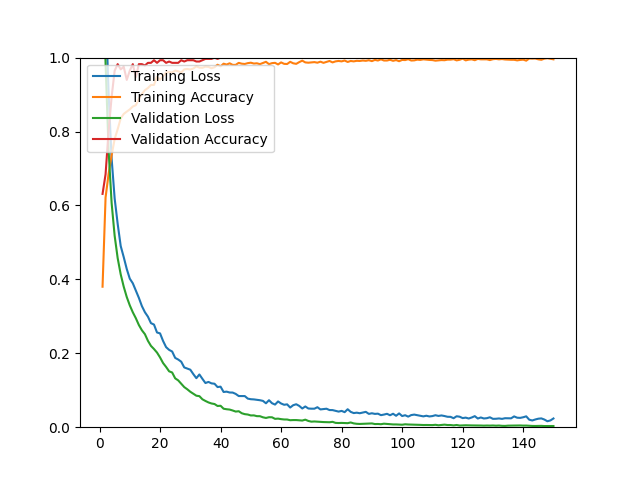

The file beside this chart, header and first rows:
epoch, loss, acc, val_loss, val_acc
1, 1.496, 0.3801, 1.27, 0.6312
2, 1.144, 0.6215, 0.9844, 0.6844
3, 0.9035, 0.6853, 0.7487, 0.8014
4, 0.7268, 0.7357, 0.6064, 0.8936
5, 0.6189, 0.7798, 0.5179, 0.9645
6, 0.5501, 0.8062, 0.4573, 0.9823
7, 0.4902, 0.8354, 0.4136, 0.9681
8, 0.4601, 0.8476, 0.3801, 0.9752
9, 0.4280, 0.8539, 0.3522, 0.9397
10, 0.4019, 0.8598, 0.3297, 0.9645
11, 0.3894, 0.8677, 0.3109, 0.9823
12, 0.3698, 0.8712, 0.2949, 0.9468
13, 0.3500, 0.8881, 0.2765, 0.9823
14, 0.3277, 0.9015, 0.2623, 0.9823
15, 0.3111, 0.9118, 0.2517, 0.9787
16, 0.2990, 0.9177, 0.2337, 0.9858
17, 0.2815, 0.9260, 0.2200, 0.9858
18, 0.2777, 0.9260, 0.2115, 0.9929
19, 0.2562, 0.9484, 0.2019, 0.9858
20, 0.2539, 0.9401, 0.1888, 0.9929
21, 0.2334, 0.9496, 0.1736, 0.9929
22, 0.2166, 0.9594, 0.1630, 0.9858
23, 0.2092, 0.9610, 0.1512, 0.9894
24, 0.2048, 0.9598, 0.1480, 0.9858
25, 0.1875, 0.9649, 0.1322, 0.9858
26, 0.1831, 0.9630, 0.1267, 0.9858
27, 0.1772, 0.9598, 0.1176, 0.9929
28, 0.1617, 0.9681, 0.1085, 0.9894
29, 0.1587, 0.9693, 0.1026, 0.9929
30, 0.1556, 0.9677, 0.0959, 0.9929
31, 0.1436, 0.9705, 0.0906, 0.9929
32, 0.1326, 0.9764, 0.0852, 0.9894
33, 0.1427, 0.9728, 0.0840, 0.9894
34, 0.1308, 0.9724, 0.0755, 0.9929
35, 0.1195, 0.9756, 0.0710, 0.9965
36, 0.1225, 0.9748, 0.0670, 0.9965
37, 0.1186, 0.9712, 0.0642, 0.9965
38, 0.1176, 0.9740, 0.0627, 1
39, 0.1086, 0.9807, 0.0574, 0.9965
40, 0.1097, 0.9764, 0.0580, 1
41, 0.0953, 0.9835, 0.0500, 1
42, 0.0962, 0.9811, 0.0486, 1
43, 0.0939, 0.9846, 0.0477, 1
44, 0.0937, 0.9803, 0.0452, 1
45, 0.0901, 0.9803, 0.0423, 1
46, 0.0843, 0.9858, 0.0432, 1
47, 0.0841, 0.9835, 0.0378, 1
48, 0.0842, 0.9827, 0.0353, 1
49, 0.0773, 0.9850, 0.0343, 1
50, 0.0757, 0.9862, 0.0318, 1
51, 0.0752, 0.9839, 0.0320, 1
52, 0.0740, 0.9846, 0.0299, 1
53, 0.0730, 0.9823, 0.0298, 1
54, 0.0712, 0.9854, 0.0268, 1
55, 0.0647, 0.9886, 0.0250, 1
56, 0.0730, 0.9823, 0.0270, 1
57, 0.0649, 0.9850, 0.0268, 1
58, 0.0612, 0.9858, 0.0226, 1
59, 0.0697, 0.9815, 0.0232, 1
60, 0.0641, 0.9870, 0.0218, 1
... 90 more rows
